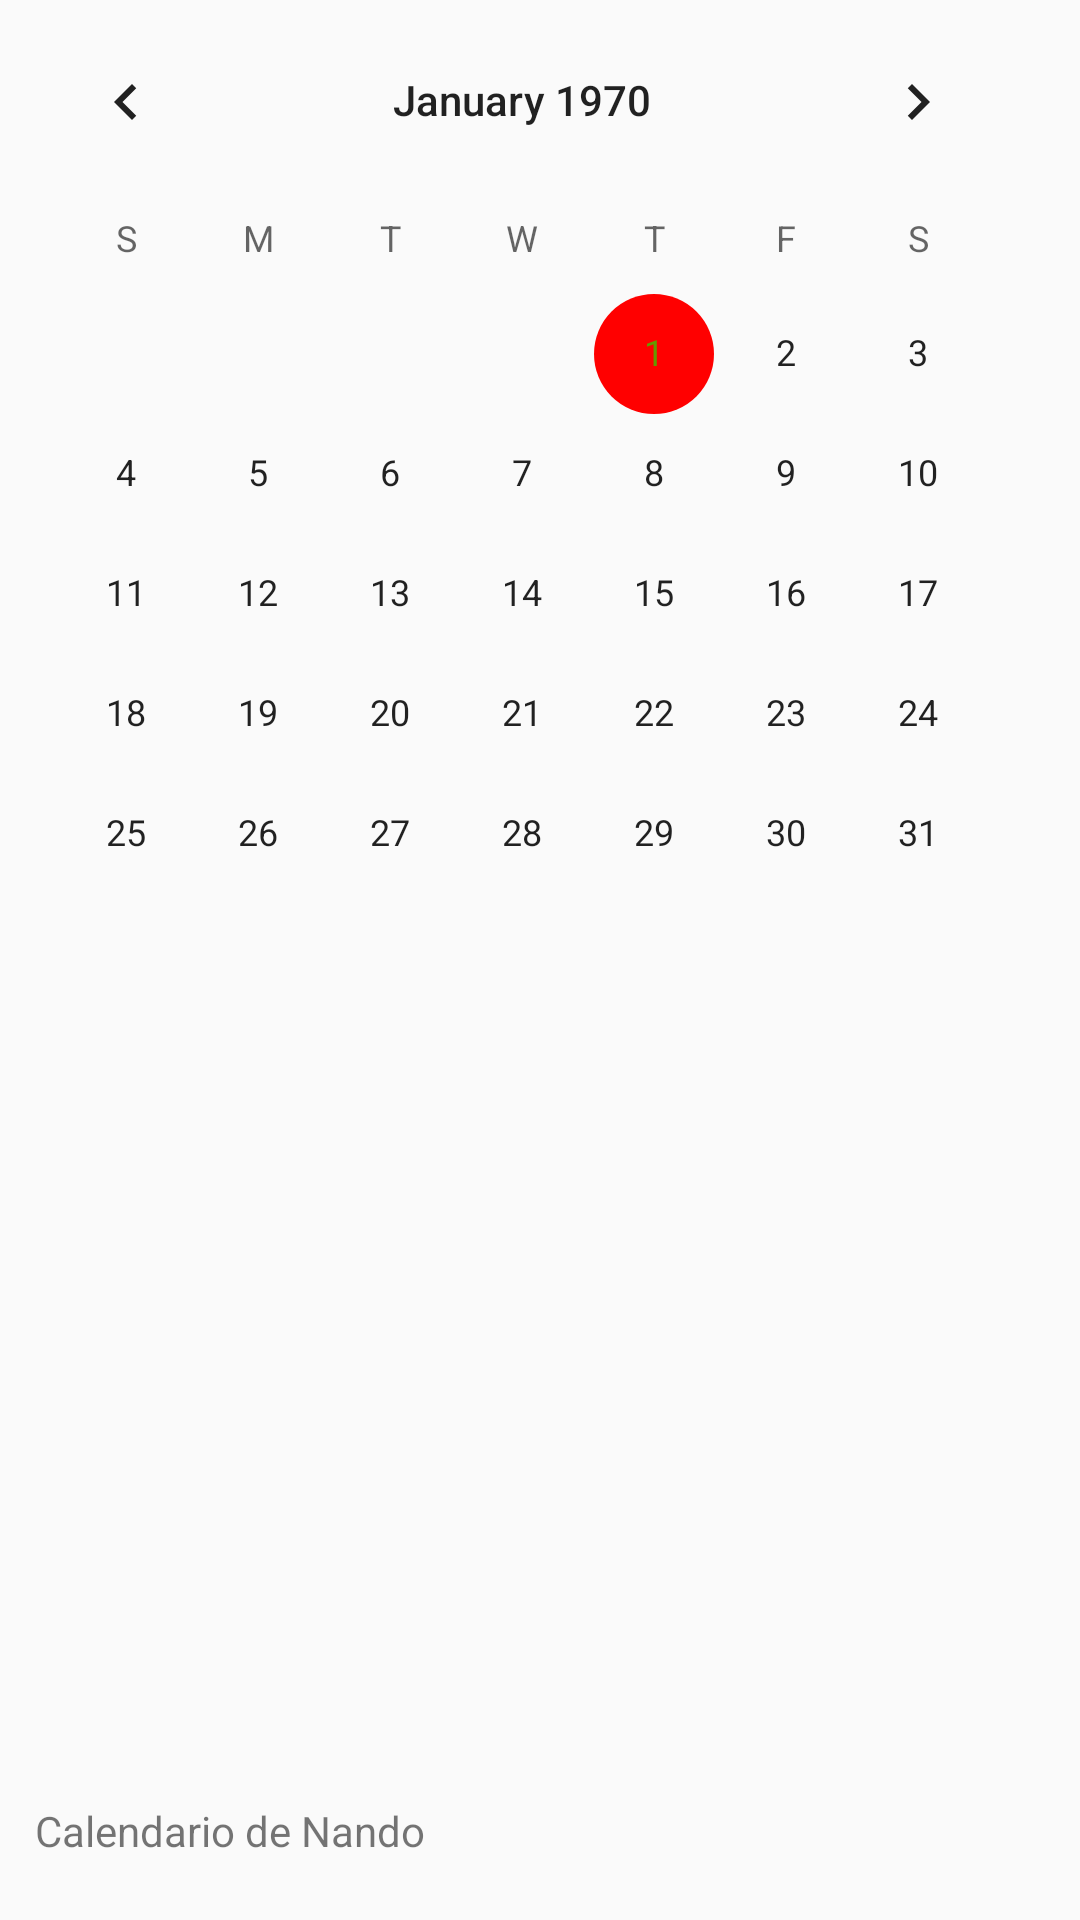

Here is an Android app screen rendered from its layout file. Give the layout XML and the strings, colors and styles it references.
<!-- AndroidManifest.xml: activity theme AppTheme -->
<!-- res/layout/activity_main.xml -->
<?xml version="1.0" encoding="utf-8"?>
<android.support.constraint.ConstraintLayout
    xmlns:android="http://schemas.android.com/apk/res/android"
    xmlns:tools="http://schemas.android.com/tools"
    xmlns:app="http://schemas.android.com/apk/res-auto"
    android:layout_width="match_parent"
    android:layout_height="match_parent"
    tools:context=".MainActivity">

    <TextView
        android:layout_width="wrap_content"
        android:layout_height="wrap_content"
        android:text="Calendario de Nando"
        app:layout_constraintBottom_toBottomOf="parent"
        app:layout_constraintHorizontal_bias="0.05"
        app:layout_constraintLeft_toLeftOf="parent"
        app:layout_constraintRight_toRightOf="parent"
        app:layout_constraintTop_toTopOf="parent"
        app:layout_constraintVertical_bias="0.967" />

    <CalendarView
        android:id="@+id/calendarView2"
        android:layout_width="wrap_content"
        android:layout_height="0dp"
        tools:layout_editor_absoluteX="18dp"
        tools:layout_editor_absoluteY="123dp" />

</android.support.constraint.ConstraintLayout>
<!-- resources referenced by this layout -->
<resources>
  <style name="AppTheme" parent="Theme.AppCompat.Light.NoActionBar">
          
          <item name="colorPrimary">@color/colorPrimaryDark</item>
          <item name="colorPrimaryDark">@color/colorPrimaryDark</item>
          <item name="colorAccent">@color/colorAccent</item>
                  <item name="android:textColorPrimaryInverse">@android:color/holo_green_dark</item>
      </style>
  <color name="colorPrimaryDark">#000000</color>
  <color name="colorAccent">#FF0000</color>
</resources>
